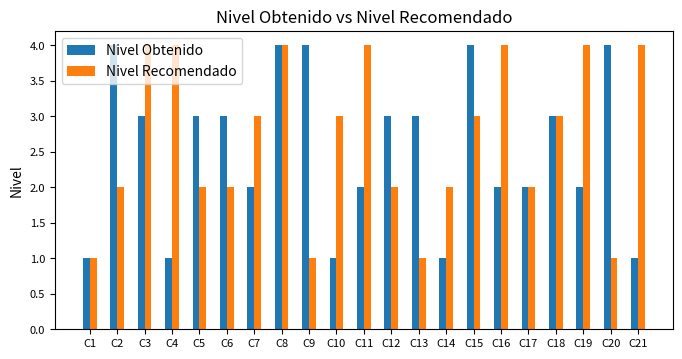

Here is the Python script that generated this plot: (Note: this script raises an exception after producing the figure.)
import matplotlib.pyplot as plt
import numpy as np
from matplotlib import pyplot as plt


labels = ['C1', 'C2', 'C3', 'C4', 'C5', 'C6', 'C7', 'C8', 'C9', 'C10', 'C11', 'C12', 'C13', 'C14', 'C15', 'C16', 'C17', 'C18', 'C19', 'C20', 'C21']
men_means = [1, 4, 3, 1, 3, 3, 2, 4, 4, 1, 2, 3, 3, 1, 4, 2, 2, 3, 2, 4, 1]
women_means = [1, 2, 4, 4, 2, 2, 3, 4, 1, 3, 4, 2, 1, 2, 3, 4, 2, 3, 4, 1, 4]

x = np.arange(len(labels))  # the label locations
width = 0.25  # the width of the bars

fig, ax = plt.subplots()
rects1 = ax.bar(x - width/2, men_means, width, label='Nivel Obtenido')
rects2 = ax.bar(x + width/2, women_means, width, label='Nivel Recomendado')

# Add some text for labels, title and custom x-axis tick labels, etc.
ax.set_ylabel('Nivel')
ax.set_title('Nivel Obtenido vs Nivel Recomendado')
ax.set_xticks(x)
ax.set_xticklabels(labels)
ax.legend()
plt.tick_params(labelsize=8)

fig.tight_layout()

#plt.show()
fig.set_figheight(3.5)
fig.set_figwidth(7)
plt.savefig('../static/graphimages/saved_figure.png')